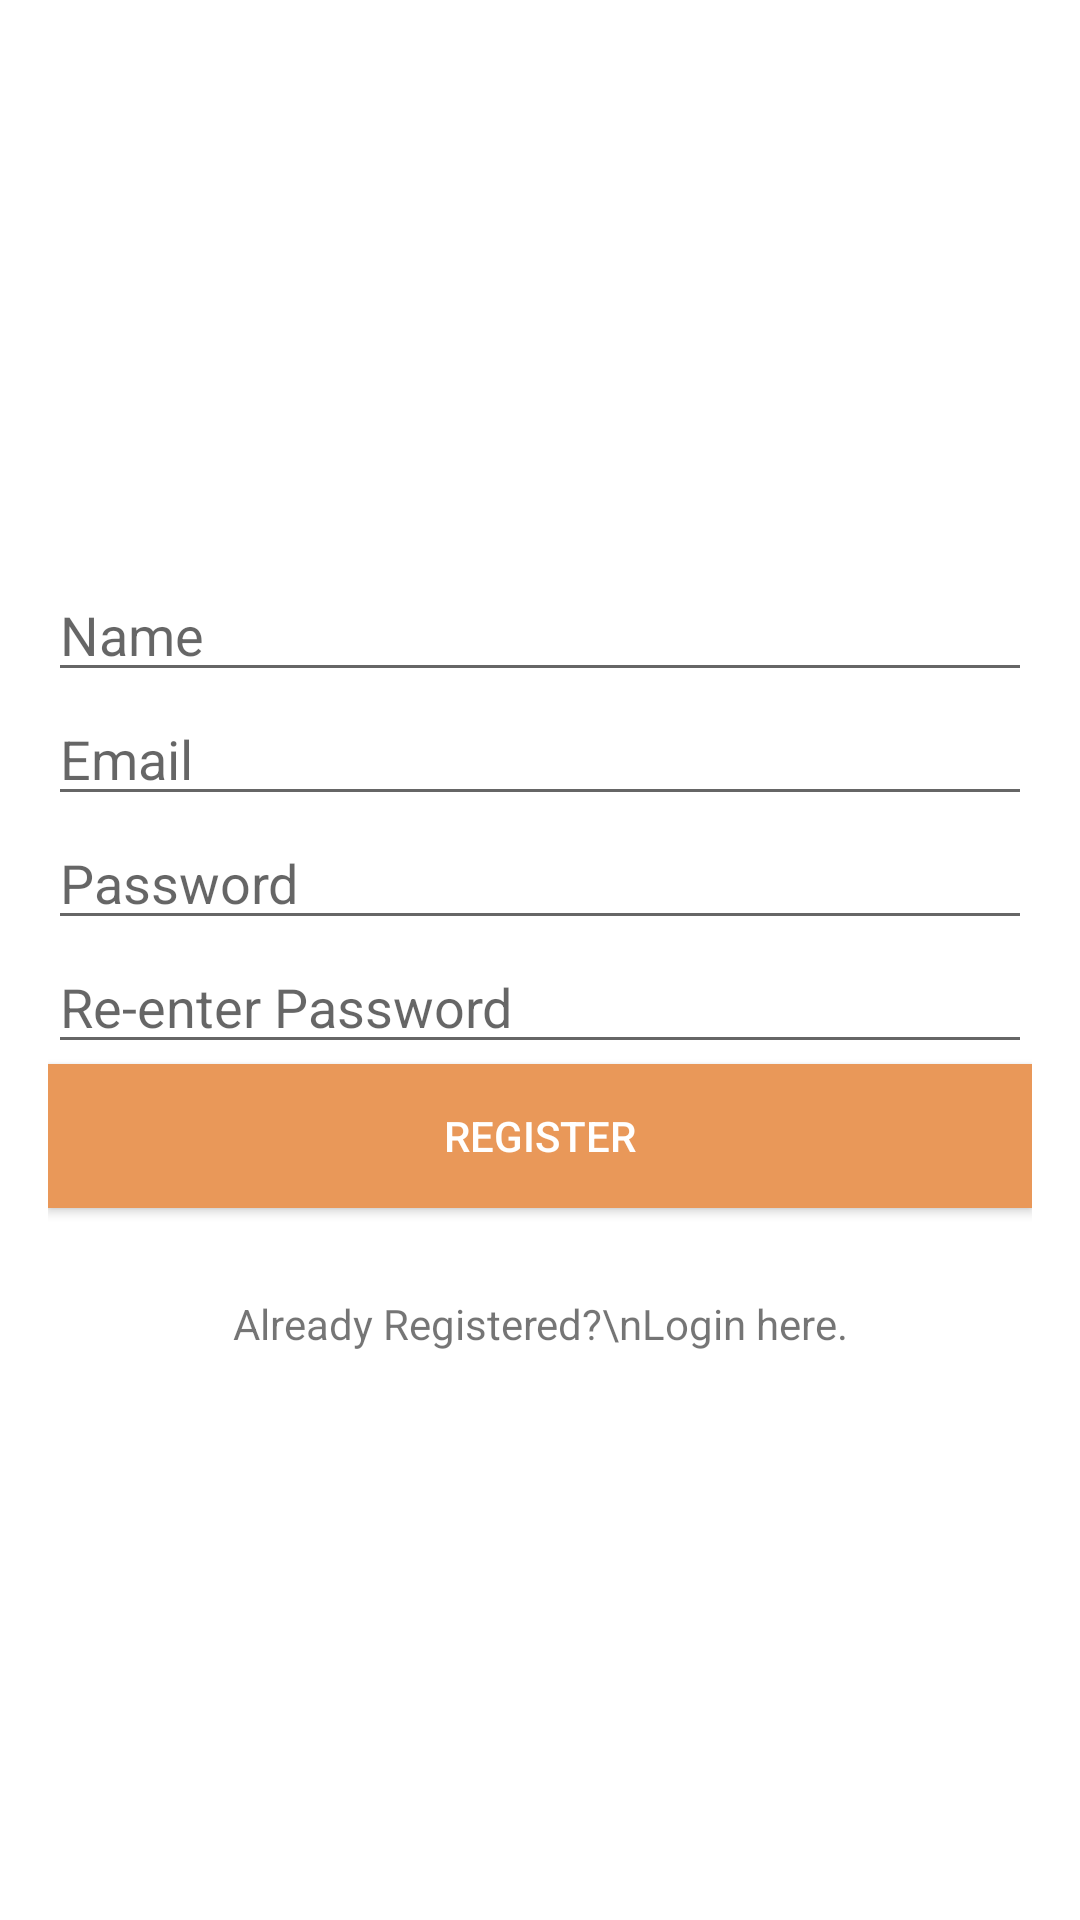

Write the Android layout XML for this screen, with the resource values it uses.
<!-- AndroidManifest.xml: application theme Theme.Semarang -->
<!-- res/layout/register.xml -->
<?xml version="1.0" encoding="utf-8"?>
<LinearLayout xmlns:android="http://schemas.android.com/apk/res/android"
    android:layout_width="match_parent"
    android:layout_height="match_parent"
    android:gravity="center"
    android:orientation="vertical"
    android:padding="16dp">

    <EditText
        android:id="@+id/etName"
        android:layout_width="match_parent"
        android:layout_height="wrap_content"
        android:ems="10"
        android:hint="Name"
        android:inputType="textPersonName" />

    <EditText
        android:id="@+id/etEmail"
        android:layout_width="match_parent"
        android:layout_height="wrap_content"
        android:ems="10"
        android:hint="Email"
        android:inputType="textEmailAddress" />

    <EditText
        android:id="@+id/etPassword"
        android:layout_width="match_parent"
        android:layout_height="wrap_content"
        android:ems="10"
        android:hint="Password"
        android:inputType="textPassword" />

    <EditText
        android:id="@+id/etReenterPassword"
        android:layout_width="match_parent"
        android:layout_height="wrap_content"
        android:ems="10"
        android:hint="Re-enter Password"
        android:inputType="textPassword" />

    <Button
        android:id="@+id/btnRegister"
        android:layout_width="match_parent"
        android:layout_height="wrap_content"
        android:background="#E99859"
        android:onClick="save"
        android:text="Register"
        android:textColor="@android:color/white" />

    <TextView
        android:id="@+id/tvStatus"
        android:layout_width="match_parent"
        android:layout_height="wrap_content" />

    <TextView
        android:layout_width="match_parent"
        android:layout_height="wrap_content"
        android:layout_gravity="center_horizontal"
        android:layout_marginTop="10dp"
        android:text="Already Registered?\nLogin here."
        android:textAlignment="center"
        android:onClick="login"/>
</LinearLayout>
<!-- resources referenced by this layout -->
<resources>
  <style name="Theme.Semarang" parent="Theme.MaterialComponents.DayNight.NoActionBar">
          
          <item name="colorPrimary">@color/purple_500</item>
          <item name="colorPrimaryVariant">@color/purple_700</item>
          <item name="colorOnPrimary">@color/white</item>
          
          <item name="colorSecondary">@color/teal_200</item>
          <item name="colorSecondaryVariant">@color/teal_700</item>
          <item name="colorOnSecondary">@color/black</item>
          
          <item name="android:statusBarColor">@color/white</item>
          
      </style>
  <color name="purple_500">#FF6200EE</color>
  <color name="purple_700">#FF3700B3</color>
  <color name="white">#FFFFFFFF</color>
  <color name="teal_200">#FF03DAC5</color>
  <color name="teal_700">#FF018786</color>
  <color name="black">#FF000000</color>
</resources>
